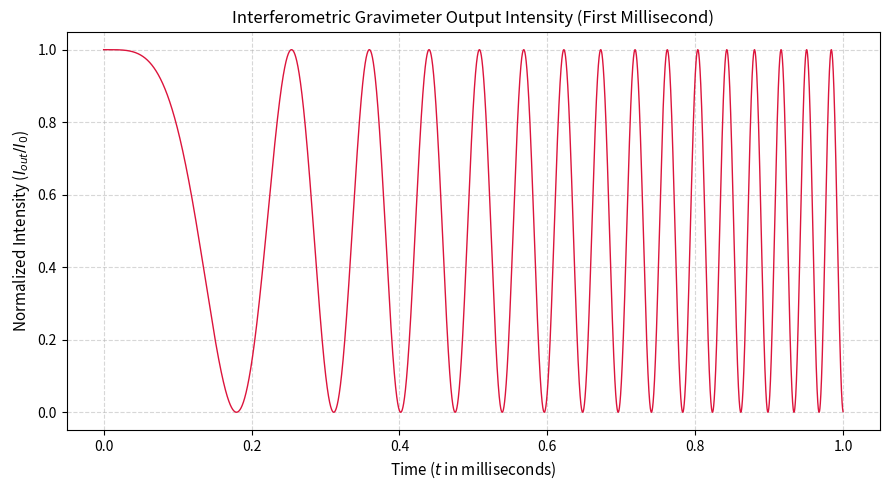

Generate this figure with matplotlib:
import matplotlib.pyplot as plt
import numpy as np

# Physical parameters
g = 9.8  # Acceleration due to gravity (m/s^2)
lam = 632.8e-9  # HeNe laser wavelength (m)

# Time array for the first millisecond (0 to 1 ms)
# Using 50,000 points because t^2 causes the frequency to increase rapidly,
# requiring high temporal resolution to avoid aliasing (resolution drop due to undersampling).
t = np.linspace(0, 1e-3, 50000)

# Normalized output intensity (I_out / I_0)
# I_out = (I_0 / 2) * (1 + cos(2 * pi * g * t^2 / lambda))
# Dividing by I_0 gives values ranging between 0 and 1:
I_norm = 0.5 * (1 + np.cos((2 * np.pi * g * t**2) / lam))

# Plotting the results
plt.figure(figsize=(9, 5))
plt.plot(t * 1000, I_norm, color="crimson", lw=1)
plt.title(
    "Interferometric Gravimeter Output Intensity (First Millisecond)",
    fontsize=12,
)
plt.xlabel("Time ($t$ in milliseconds)", fontsize=11)
plt.ylabel("Normalized Intensity ($I_{out} / I_0$)", fontsize=11)
plt.grid(True, linestyle="--", alpha=0.5)
plt.ylim(-0.05, 1.05)
plt.tight_layout()
plt.show()
